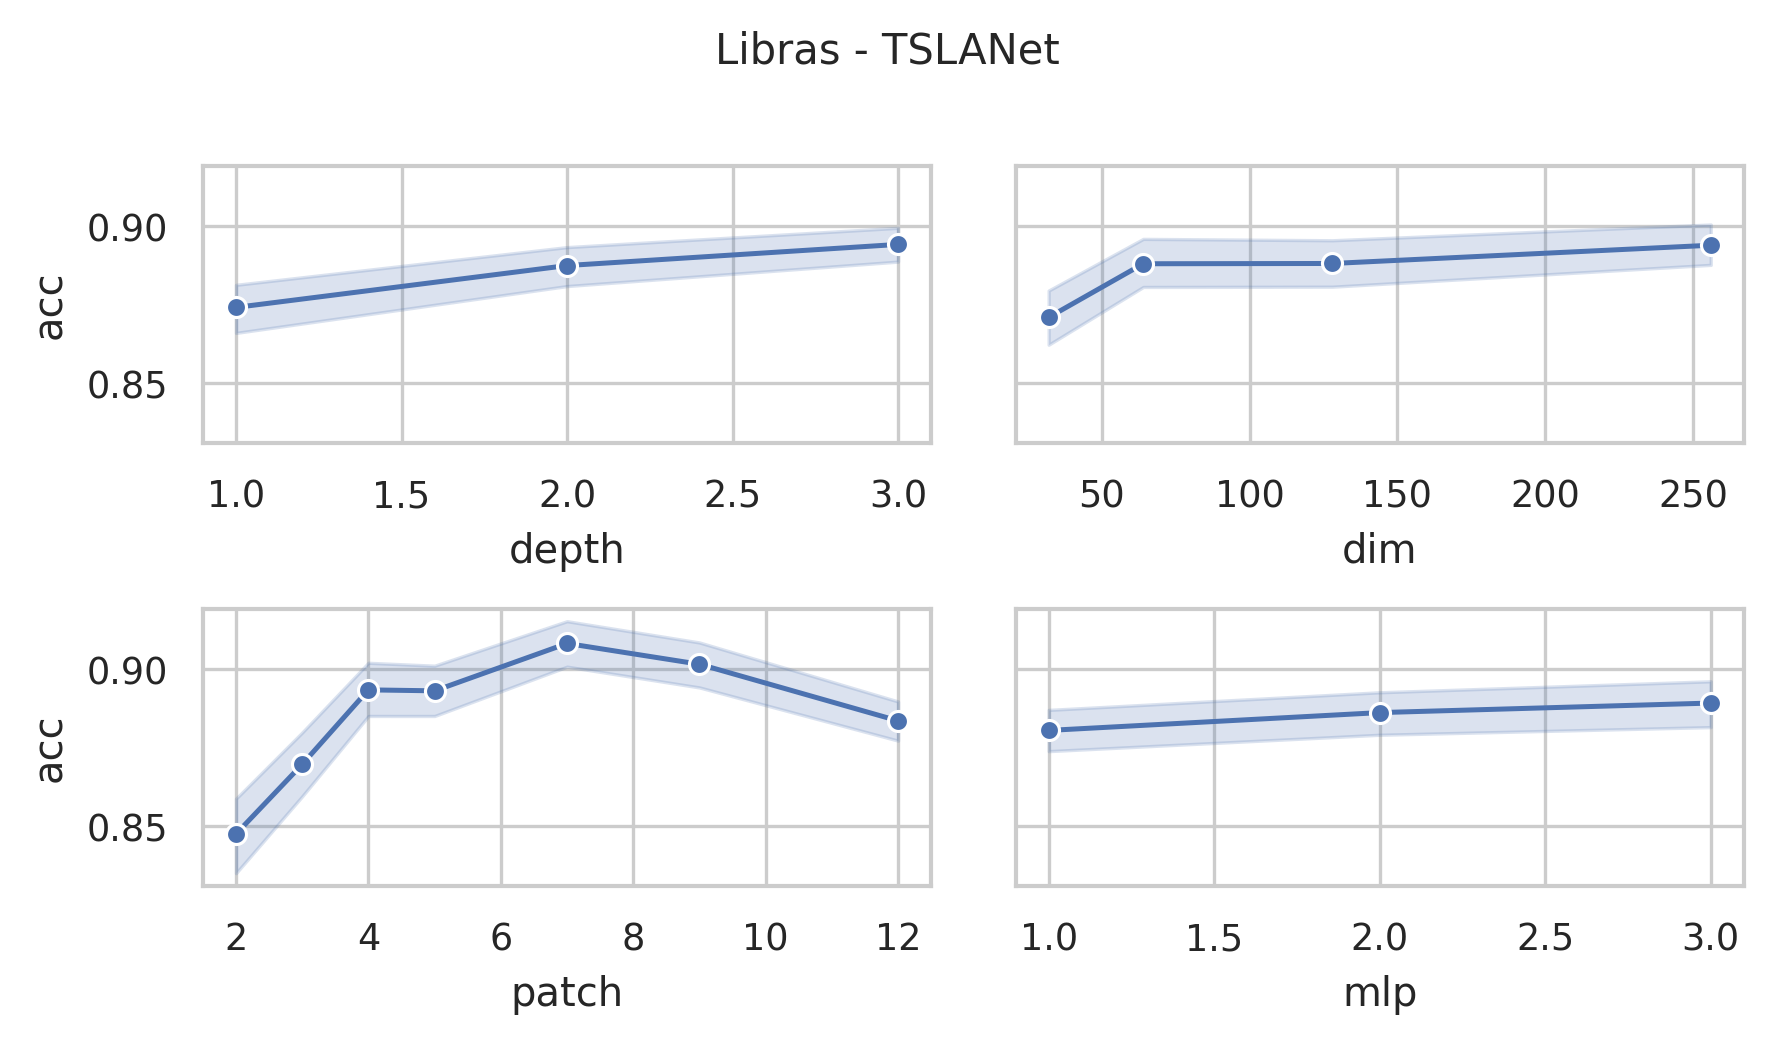

Source data for this figure (header and first rows):
data_name, dim, depth, mask, patch, mlp, ASB, AF, ICB, preTr, acc, acc_val, model_size (KB), log_path
Libras, 256, 3, 0.4, 2, 3.0, True, True, True, True, 0.9056, 0.8333, 34948, Libras_dim256_depth3_mask0.4_patch2_mlp3…
Libras, 256, 3, 0.4, 3, 3.0, True, True, True, True, 0.9111, 0.9167, 34949, Libras_dim256_depth3_mask0.4_patch3_mlp3…
Libras, 256, 3, 0.4, 4, 3.0, True, True, True, True, 0.9444, 0.9167, 34896, Libras_dim256_depth3_mask0.4_patch4_mlp3…
Libras, 256, 3, 0.4, 5, 3.0, True, True, True, True, 0.9111, 0.8889, 34897, Libras_dim256_depth3_mask0.4_patch5_mlp3…
Libras, 256, 3, 0.4, 7, 3.0, True, True, True, True, 0.9, 0.9444, 34893, Libras_dim256_depth3_mask0.4_patch7_mlp3…
Libras, 256, 3, 0.4, 9, 3.0, True, True, True, True, 0.9278, 0.9722, 34892, Libras_dim256_depth3_mask0.4_patch9_mlp3…
Libras, 256, 3, 0.4, 12, 3.0, True, True, True, True, 0.8889, 0.9722, 34904, Libras_dim256_depth3_mask0.4_patch12_mlp…
Libras, 256, 3, 0.4, 2, 2.0, True, True, True, True, 0.8611, 0.8889, 23410, Libras_dim256_depth3_mask0.4_patch2_mlp2…
Libras, 256, 3, 0.4, 3, 2.0, True, True, True, True, 0.85, 0.8889, 23411, Libras_dim256_depth3_mask0.4_patch3_mlp2…
Libras, 256, 3, 0.4, 4, 2.0, True, True, True, True, 0.9222, 0.8889, 23358, Libras_dim256_depth3_mask0.4_patch4_mlp2…
Libras, 256, 3, 0.4, 5, 2.0, True, True, True, True, 0.8944, 0.8889, 23359, Libras_dim256_depth3_mask0.4_patch5_mlp2…
Libras, 256, 3, 0.4, 7, 2.0, True, True, True, True, 0.9111, 0.8889, 23355, Libras_dim256_depth3_mask0.4_patch7_mlp2…
Libras, 256, 3, 0.4, 9, 2.0, True, True, True, True, 0.9222, 0.9444, 23354, Libras_dim256_depth3_mask0.4_patch9_mlp2…
Libras, 256, 3, 0.4, 12, 2.0, True, True, True, True, 0.8444, 0.8056, 23366, Libras_dim256_depth3_mask0.4_patch12_mlp…
Libras, 256, 3, 0.4, 2, 1.0, True, True, True, True, 0.8944, 0.8611, 11872, Libras_dim256_depth3_mask0.4_patch2_mlp1…
Libras, 256, 3, 0.4, 3, 1.0, True, True, True, True, 0.9056, 0.8611, 11873, Libras_dim256_depth3_mask0.4_patch3_mlp1…
Libras, 256, 3, 0.4, 4, 1.0, True, True, True, True, 0.9111, 0.9444, 11820, Libras_dim256_depth3_mask0.4_patch4_mlp1…
Libras, 256, 3, 0.4, 5, 1.0, True, True, True, True, 0.9, 0.9167, 11821, Libras_dim256_depth3_mask0.4_patch5_mlp1…
Libras, 256, 3, 0.4, 7, 1.0, True, True, True, True, 0.9222, 0.9722, 11817, Libras_dim256_depth3_mask0.4_patch7_mlp1…
Libras, 256, 3, 0.4, 9, 1.0, True, True, True, True, 0.9167, 0.9722, 11816, Libras_dim256_depth3_mask0.4_patch9_mlp1…
Libras, 256, 3, 0.4, 12, 1.0, True, True, True, True, 0.8778, 0.8889, 11828, Libras_dim256_depth3_mask0.4_patch12_mlp…
Libras, 128, 3, 0.4, 2, 3.0, True, True, True, True, 0.8778, 0.8611, 8862, Libras_dim128_depth3_mask0.4_patch2_mlp3…
Libras, 128, 3, 0.4, 3, 3.0, True, True, True, True, 0.8944, 0.8056, 8862, Libras_dim128_depth3_mask0.4_patch3_mlp3…
Libras, 128, 3, 0.4, 4, 3.0, True, True, True, True, 0.8667, 0.9167, 8836, Libras_dim128_depth3_mask0.4_patch4_mlp3…
Libras, 128, 3, 0.4, 5, 3.0, True, True, True, True, 0.9111, 0.8889, 8836, Libras_dim128_depth3_mask0.4_patch5_mlp3…
Libras, 128, 3, 0.4, 7, 3.0, True, True, True, True, 0.9389, 0.9444, 8834, Libras_dim128_depth3_mask0.4_patch7_mlp3…
Libras, 128, 3, 0.4, 9, 3.0, True, True, True, True, 0.9278, 0.9167, 8834, Libras_dim128_depth3_mask0.4_patch9_mlp3…
Libras, 128, 3, 0.4, 12, 3.0, True, True, True, True, 0.8833, 0.8611, 8840, Libras_dim128_depth3_mask0.4_patch12_mlp…
Libras, 128, 3, 0.4, 2, 2.0, True, True, True, True, 0.8667, 0.9444, 5973, Libras_dim128_depth3_mask0.4_patch2_mlp2…
Libras, 128, 3, 0.4, 3, 2.0, True, True, True, True, 0.8833, 0.9167, 5973, Libras_dim128_depth3_mask0.4_patch3_mlp2…
Libras, 128, 3, 0.4, 4, 2.0, True, True, True, True, 0.9444, 0.9444, 5947, Libras_dim128_depth3_mask0.4_patch4_mlp2…
Libras, 128, 3, 0.4, 5, 2.0, True, True, True, True, 0.8778, 0.8333, 5947, Libras_dim128_depth3_mask0.4_patch5_mlp2…
Libras, 128, 3, 0.4, 7, 2.0, True, True, True, True, 0.8833, 0.8889, 5945, Libras_dim128_depth3_mask0.4_patch7_mlp2…
Libras, 128, 3, 0.4, 9, 2.0, True, True, True, True, 0.8889, 0.8889, 5945, Libras_dim128_depth3_mask0.4_patch9_mlp2…
Libras, 128, 3, 0.4, 12, 2.0, True, True, True, True, 0.8833, 0.8889, 5951, Libras_dim128_depth3_mask0.4_patch12_mlp…
Libras, 128, 3, 0.4, 2, 1.0, True, True, True, True, 0.8889, 0.9444, 3084, Libras_dim128_depth3_mask0.4_patch2_mlp1…
Libras, 128, 3, 0.4, 3, 1.0, True, True, True, True, 0.8611, 0.9444, 3084, Libras_dim128_depth3_mask0.4_patch3_mlp1…
Libras, 128, 3, 0.4, 4, 1.0, True, True, True, True, 0.9278, 0.8889, 3058, Libras_dim128_depth3_mask0.4_patch4_mlp1…
Libras, 128, 3, 0.4, 5, 1.0, True, True, True, True, 0.9111, 0.9167, 3058, Libras_dim128_depth3_mask0.4_patch5_mlp1…
Libras, 128, 3, 0.4, 7, 1.0, True, True, True, True, 0.9222, 0.9167, 3056, Libras_dim128_depth3_mask0.4_patch7_mlp1…
Libras, 128, 3, 0.4, 9, 1.0, True, True, True, True, 0.8944, 0.8889, 3056, Libras_dim128_depth3_mask0.4_patch9_mlp1…
Libras, 128, 3, 0.4, 12, 1.0, True, True, True, True, 0.8833, 0.8889, 3062, Libras_dim128_depth3_mask0.4_patch12_mlp…
Libras, 64, 3, 0.4, 2, 3.0, True, True, True, True, 0.8944, 0.8889, 2298, Libras_dim64_depth3_mask0.4_patch2_mlp3.…
Libras, 64, 3, 0.4, 3, 3.0, True, True, True, True, 0.9111, 0.8611, 2299, Libras_dim64_depth3_mask0.4_patch3_mlp3.…
Libras, 64, 3, 0.4, 4, 3.0, True, True, True, True, 0.9167, 0.9444, 2285, Libras_dim64_depth3_mask0.4_patch4_mlp3.…
Libras, 64, 3, 0.4, 5, 3.0, True, True, True, True, 0.8611, 0.9167, 2286, Libras_dim64_depth3_mask0.4_patch5_mlp3.…
Libras, 64, 3, 0.4, 7, 3.0, True, True, True, True, 0.9056, 0.9444, 2285, Libras_dim64_depth3_mask0.4_patch7_mlp3.…
Libras, 64, 3, 0.4, 9, 3.0, True, True, True, True, 0.9056, 0.8056, 2284, Libras_dim64_depth3_mask0.4_patch9_mlp3.…
Libras, 64, 3, 0.4, 12, 3.0, True, True, True, True, 0.9167, 0.9167, 2287, Libras_dim64_depth3_mask0.4_patch12_mlp3…
Libras, 64, 3, 0.4, 2, 2.0, True, True, True, True, 0.8556, 0.8056, 1574, Libras_dim64_depth3_mask0.4_patch2_mlp2.…
Libras, 64, 3, 0.4, 3, 2.0, True, True, True, True, 0.9222, 0.8889, 1574, Libras_dim64_depth3_mask0.4_patch3_mlp2.…
Libras, 64, 3, 0.4, 4, 2.0, True, True, True, True, 0.8667, 0.8889, 1561, Libras_dim64_depth3_mask0.4_patch4_mlp2.…
Libras, 64, 3, 0.4, 5, 2.0, True, True, True, True, 0.9444, 1.0, 1561, Libras_dim64_depth3_mask0.4_patch5_mlp2.…
Libras, 64, 3, 0.4, 7, 2.0, True, True, True, True, 0.9167, 0.8333, 1560, Libras_dim64_depth3_mask0.4_patch7_mlp2.…
Libras, 64, 3, 0.4, 9, 2.0, True, True, True, True, 0.9222, 0.9444, 1560, Libras_dim64_depth3_mask0.4_patch9_mlp2.…
Libras, 64, 3, 0.4, 12, 2.0, True, True, True, True, 0.8722, 0.9167, 1563, Libras_dim64_depth3_mask0.4_patch12_mlp2…
Libras, 64, 3, 0.4, 2, 1.0, True, True, True, True, 0.8556, 0.9167, 849.4, Libras_dim64_depth3_mask0.4_patch2_mlp1.…
Libras, 64, 3, 0.4, 3, 1.0, True, True, True, True, 0.9111, 0.9444, 849.6, Libras_dim64_depth3_mask0.4_patch3_mlp1.…
Libras, 64, 3, 0.4, 4, 1.0, True, True, True, True, 0.9167, 0.9444, 836.4, Libras_dim64_depth3_mask0.4_patch4_mlp1.…
Libras, 64, 3, 0.4, 5, 1.0, True, True, True, True, 0.8722, 0.8333, 836.6, Libras_dim64_depth3_mask0.4_patch5_mlp1.…
... 192 more rows
